pico-8 play session: no input (idle), after a click and taps of 🅾, ❎, 🅾+❎, 🅾 in the second before t = 0

[t = 1 s] idle ~1s (no d-pad/buttons)
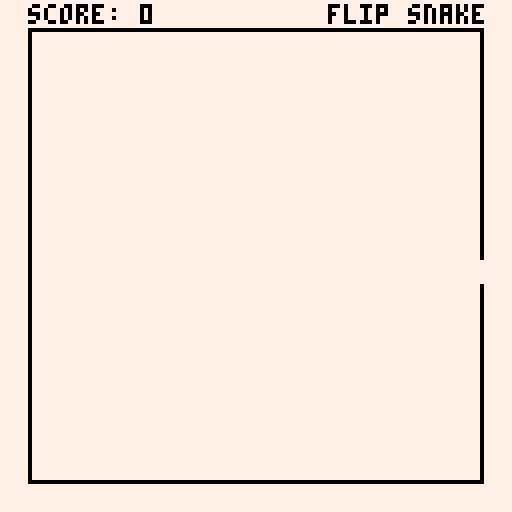
[t = 2 s] idle ~2s (no d-pad/buttons)
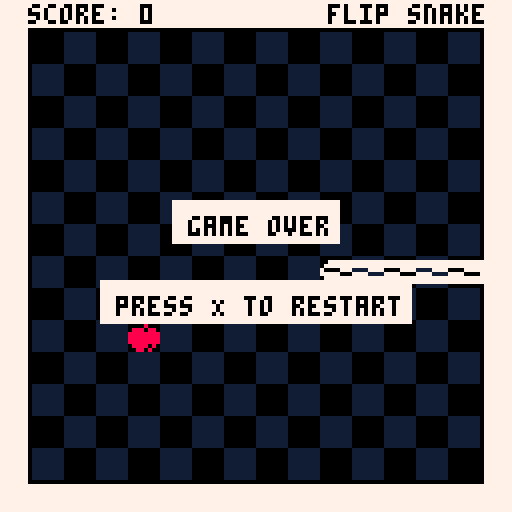

pico-8 cartridge
version 42
__lua__
-- flip-snake.p8, a game by ben fowler

-- logging utilities
function log(text, overwrite)
    printh(text, "utilities/log", overwrite)
end



-- constants, global variables
-- variables.lua

-- constants
grid_size = 8                          -- size of each grid cell in the game
base_update_rate = 5                   -- base speed for the snake movement, adjust to change default speed
update_rate = base_update_rate         -- current speed of the snake, which can change with curses
screen_size = 128                      -- size of the game screen in pixels
score = 0

test_mode = false                      -- set this to true to only spawn golden apples for testing purposes

is_paused       = false
pause_duration  = 30                   -- Number of frames to pause (1 second at 60 FPS)
pause_timer     = 0


-- border and score bar
border_size = 8                        -- thickness of the border around the play area
score_bar = {                          -- settings for the score bar at the top of the screen
    color       = 7,                   -- color of the score bar
    text_color  = 0,                   -- color of the text in the score bar
    height      = border_size          -- height of the score bar, same as the border size
}
background_color = 0                   -- background color of the game screen

-- sprite ids
sprites = {                            
    tail_horizontal         = 1,        -- id for horizontal snake tail sprite
    body_horizontal         = 2,        -- id for horizontal snake body sprite
    head_horizontal         = {         -- id's for horizontal snake headsprites
        active              = 3,
        default             = 3,                  
        welly               = 32,                  
        doug                = 33,                  
        benny               = 34,                  
        bryce               = 35,                  
        reno                = 36,                  
        gabby               = 37,                  
        kell                = 38,                  
        jenna               = 39,                  
        jaz                 = 40,                  
    },    
    tail_vertical           = 17,       -- id for vertical snake tail sprite
    body_vertical           = 18,       -- id for vertical snake body sprite
    head_vertical           = {         -- id's for vertical snake headsprites
        active              = 19,
        default             = 19,                  
        welly               = 48,                  
        doug                = 49,                  
        benny               = 50,                  
        bryce               = 51,                  
        reno                = 52,                  
        gabby               = 53,                  
        kell                = 54,                  
        jenna               = 55,                  
        jaz                 = 56,                  
    },      
    corner                  = 4,        -- id for corner sprite (snake turns)
    apple                   = 5,        -- id for regular apple sprite
    golden_apple            = 6,        -- id for golden apple sprite
    semi_apple              = 21,       -- id for semi-transparent apple sprite (used in invisible apple curse)
    semi_golden_apple       = 22,       -- id for semi-transparent golden apple sprite
    skull                   = 8,        -- id for skull sprite
    poop                    = 9,        -- id for poop sprite
    egg                     = 25        -- id for poop sprite
}

-- sound ids
sounds = {
    eat_apple               = 0,       -- id for eating an apple sound
    game_tick               = 1,       -- id for game tick sound (when snake moves)
    ui_move                 = 3,       -- id for UI navigation sound
    ui_select               = 4        -- id for UI selection sound
}

-- directions
directions = {
    right   = 0,                       -- direction to the right
    down    = 1,                       -- direction downwards
    left    = 2,                       -- direction to the left
    up      = 3                        -- direction upwards
}

-- game state variables
game_state = "play"                    -- current game state, possible values: "play", "choose_curse", "resume_delay"

-- game over screen flash effect
flash = {
    count = 0,                         -- number of flashes that have occurred
    max_count = 8,                     -- total number of flashes before showing game over screen
    interval = 5,                      -- number of frames between each flash (controls flash speed)
    state = false,                     -- flash state toggle, true for flash, false for normal state
    timer = 0                          -- timer to control flash speed
}

-- snake variables
last_direction = directions.right      -- stores the last direction the snake moved in

-- apple variables
apples_eaten = 0                       -- total number of apples eaten by the snake
golden_apple_frequency = 10            -- spawn a golden apple every 10 apples eaten
speed_increase_per_golden = 1          -- increase the snake's speed by this amount for each golden apple eaten

-- curse variables
curses = {                             -- list of all possible curses
    { 
        name = "benny",       -- internal name of the curse
        text = "invisible body",       -- text displayed on the curse selection screen
        effect = "invisible",          -- effect name to apply during gameplay
        apple_range = {min = 1, max = 10} -- Range of apples for this curse
    },
    { 
        name = "doug", 
        text = "double length", 
        effect = "long",
        apple_range = {min = 1, max = 10} -- Range of apples for this curse
    },
    { 
        name = "reno", 
        text = "spikes", 
        effect = "spikes",
        apple_range = {min = 2, max = 10} -- Range of apples for this curse
    },
    { 
        name = "gabby", 
        text = "reverse controls", 
        effect = "reverse_controls",
        apple_range = {min = 1, max = 5} -- Range of apples for this curse
    },
    { 
        name = "welly", 
        text = "invisible apple", 
        effect = "invisible_apple",
        apple_range = {min = 3, max = 10} -- Range of apples for this curse
    },
    { 
        name = "jaz", 
        text = "extra speed", 
        effect = "speed",
        apple_range = {min = 1, max = 7} -- Range of apples for this curse
    },
    { 
        name = "bryce", 
        text = "swap head with tail", 
        effect = "flip",
        apple_range = {min = 1, max = 10} -- Range of apples for this curse
    },
    { 
        name = "kell", 
        text = "teleporting apple", 
        effect = "teleport_apple",
        apple_range = {min = 2, max = 10} -- Range of apples for this curse
    },
    { 
        name = "jenna", 
        text = "lay an egg", 
        effect = "egg",
        apple_range = {min = 1, max = 5} -- Range of apples for this curse
    }
     -- { 
    --     name = "headless", 
    --     text = "invisible head", 
    --     effect = "invisible_head",
    --     apple_range = {min = 1, max = 7} -- Range of apples for this curse
    -- },
}

selected_curse      = 1                -- currently selected curse, 1 for top, 2 for bottom
selected_curses     = {}               -- table holding the two selected curses to choose from
curses_randomized   = false            -- flag to ensure curses are randomized once per golden apple
curse_counts        = { 0, 0 }         -- stores the number of apples required to end each selected curse
active_effect       = "default"              -- stores the current active effect applied by a curse

-- spike variables
spikes              = {}                            -- table to hold all active spike objects on the screen
poop_trail          = {}    
egg_trail           = {}                    -- table to store poop positions
egg_counter         = 0
egg_interval        = 5 -- Set the interval

resume_delay = 0                       -- time in frames to wait before resuming the game after curse selection
invisible_apples = false               -- flag to indicate if invisible apple curse is active
teleporting_apples    = false                  -- flag to indicate if teleport apple curse is active
active_curses     = {}                     -- table to hold all currently active curses




-- snake movement, collision, rendering
-- snake.lua

-- function to create a snake in the middle of the screen with a given initial length
function spawn_snake(initial_length)
    -- create the snake object with initial properties
    local snake = {
        x = flr((screen_size / grid_size) / 2), -- initial x position (centered)
        y = flr((screen_size / grid_size - score_bar.height / grid_size) / 2) + (score_bar.height / grid_size), -- initial y position (centered below score bar)
        dx = 1, -- initial movement direction (right)
        dy = 0,
        direction = directions.right, -- initial facing direction (right)
        reversed = false, -- initial state for reverse controls
        flipped = false, -- initial state for flip
        invisible_body = false, -- initial state for invisible body
        invisible_head = false, -- initial state for invisible body
        body = {}, -- body parts of the snake
        egg = false, -- initial state for egg
        original_length = 0, -- To 
        smelly = false -- initial state for smelly
    }

    -- add initial body parts behind the head
    for i = 1, initial_length do
        add(snake.body, {
            x = snake.x - i, -- position body parts to the left of the head
            y = snake.y,
            direction = directions.right, -- initial direction of each part
            prev_direction = directions.right -- previous direction for each part
        })
    end

    -- function to draw the snake
    function snake:draw()

        if not snake.invisible_head then
            -- draw snake head sprite based on current direction
            draw_snake_part(self.x, self.y, self.body[1].direction, sprites.head_horizontal.active, sprites.head_vertical.active)
        end

        -- draw snake body except the last segment if not invisible
        if not snake.invisible_body then
            for i = 1, #self.body - 1 do
                local part = self.body[i]
                local next_part = self.body[i + 1] or {direction = self.direction}
        
                -- check if this part is a corner based on direction change
                if i ~= #self.body and part.direction ~= part.prev_direction then
                    draw_corner_part(part.x, part.y, part.prev_direction, part.direction) -- draw corner
                else
                    draw_snake_part(part.x, part.y, part.direction, sprites.body_horizontal, sprites.body_vertical) -- draw body part
                end
            end
        end
    
        -- draw the tail separately as the last piece
        local tail = self.body[#self.body]
        if tail then
            draw_snake_part(tail.x, tail.y, tail.direction, sprites.tail_horizontal, sprites.tail_vertical)
        end
    end
    
    -- function to update the snake position and state
    function snake:update()
        -- skip update if in game over state
        if game_state == "game_over" then return end
    
        -- store the previous head position and direction
        local prev_x = self.x
        local prev_y = self.y
        local prev_direction = self.direction
    
        -- move the snake exactly one grid size at a time
        self.x = self.x + self.dx
        self.y = self.y + self.dy

        -- leave a poop trail if the curse is active
        if self.smelly then
            leave_poop_trail()
        end

        -- lay an egg if the curse is active
        if self.egg then
            leave_egg_trail()
        end
    
        -- update head direction based on movement
        if self.dx == 1 then self.direction = directions.right end
        if self.dx == -1 then self.direction = directions.left end
        if self.dy == 1 then self.direction = directions.down end
        if self.dy == -1 then self.direction = directions.up end
    
        -- check for collision with border
        if self.x < border_size / grid_size or self.x >= (screen_size - border_size) / grid_size or 
           self.y < border_size / grid_size or self.y >= (screen_size - border_size) / grid_size then
            ui:start_game_over_sequence() -- start game over sequence if snake hits the border
        end
    
        -- check for collision with self
        for part in all(self.body) do
            if self.x == part.x and self.y == part.y then
                ui:start_game_over_sequence() -- start game over sequence if snake hits itself
            end
        end

        -- check for collision with spikes
        check_snake_osbtacle_collision()
    
        -- update body positions to follow the head
        if #self.body > 0 then
            -- move each body part to the position of the part in front of it
            for i = #self.body, 2, -1 do
                self.body[i].x = self.body[i - 1].x
                self.body[i].y = self.body[i - 1].y
                self.body[i].prev_direction = self.body[i].direction
                self.body[i].direction = self.body[i - 1].direction
            end
    
            -- first body part follows the head's previous position and direction
            self.body[1].x = prev_x
            self.body[1].y = prev_y
            self.body[1].prev_direction = self.body[1].direction
            self.body[1].direction = prev_direction
        end
    
        -- add the new segment as the tail after movement update
        if self.new_part then
            add(self.body, self.new_part)
            self.new_part = nil -- clear the temporary segment
        end
    
        -- check if snake eats an apple (regular or golden)
        if apple.x == self.x and apple.y == self.y then
            self:eat_apple(prev_x, prev_y)
        end
    
        -- update the last direction after movement
        last_direction = self.direction
    end

    -- function to handle snake eating an apple
    function snake:eat_apple(prev_x, prev_y)
        local is_golden = apple.is_golden
    
        if is_golden then
            game_state = "choose_curse" -- enter choose curse state
            sfx(sounds.golden_apple) -- play sound for golden apple
        else
            sfx(sounds.eat_apple) -- play sound for regular apple
        end

        -- Handle snake flipping if the curse is active
        if self.flipped then
            self:flip()
        end
        
        -- temporarily store the new part information to be added after update
        local tail = self.body[#self.body]
        self.new_part = { 
            x = tail.x, 
            y = tail.y, 
            direction       = tail.direction, 
            prev_direction = tail.prev_direction 
        }

        -- increment score by 2 points
        score += 2
    
        -- check if score is a multiple of 10 for golden apple
        if score % 10 == 0 then
            next_apple_golden = true
        else
            next_apple_golden = false
        end
    
        check_curse_end() -- check if any curse has ended

        self.original_length = self.original_length + 1

        -- increment apples eaten and create a new apple
        apples_eaten += 1
        apple = spawn_apple()
    end

    -- new function to handle snake flipping
    function snake:flip()
        -- Check if the body exists and has elements
        if not self.body or #self.body == 0 then
            print("Error: Snake body is not initialized or empty.")
            return
        end

        -- Reverse the body
        local new_body = {}
        local new_index = 1
        for i = #self.body, 1, -1 do
            local part = self.body[i]
            new_body[new_index] = {
                x = part.x,
                y = part.y,
                direction = opposite_direction(part.prev_direction),
                prev_direction = opposite_direction(part.direction)
            }
            new_index = new_index + 1
        end

        -- Update snake properties
        self.body = new_body
        -- Set the head to the old tail's position
        self.x = self.body[1].x
        self.y = self.body[1].y
        -- Set the direction to the opposite of the old tail's direction
        self.direction = self.body[1].direction
        self.dx = direction_to_dx(self.direction)
        self.dy = direction_to_dy(self.direction)

        -- Correct the direction of the first body part
        if #self.body > 1 then
            self.body[1].prev_direction = self.body[2].direction
        end

        -- Move the head one position forward
        self:move_head_forward()

        -- Initiate pause
        is_paused = true
        pause_timer = pause_duration    
    end

    -- function to move the head forward
    function snake:move_head_forward()
        if self.direction == directions.right then
            self.x = self.x + 1
        elseif self.direction == directions.left then
            self.x = self.x - 1
        elseif self.direction == directions.up then
            self.y = self.y - 1
        elseif self.direction == directions.down then
            self.y = self.y + 1
        end
    end

    function snake:activate_long_curse()
        self.original_length = #self.body

        -- Double the snake's length
        local tail = self.body[#self.body]
        for i = 1, self.original_length do
            local new_part = {
                x = tail.x,
                y = tail.y,
                direction = tail.direction,
                prev_direction = tail.prev_direction
            }
            self.body[#self.body + 1] = new_part -- Manually add new part
        end
    end

    function snake:deactivate_long_curse()
        -- Revert to original length
        for i = #self.body, self.original_length + 1, -1 do
            self.body[i] = nil -- Manually remove part
        end
    end

    return snake
end

-- handle snake input for movement
function handle_snake_input()
    -- determine the input directions based on whether controls are reversed
    local left = snake.reversed and 1 or 0
    local right = snake.reversed and 0 or 1
    local up = snake.reversed and 3 or 2
    local down = snake.reversed and 2 or 3

    -- left input
    if btn(left) and snake.dx == 0 then
        if last_direction ~= directions.right then
            snake.dx = -1
            snake.dy = 0
            snake.direction = directions.left
        end

    -- right input
    elseif btn(right) and snake.dx == 0 then
        if last_direction ~= directions.left then
            snake.dx = 1
            snake.dy = 0
            snake.direction = directions.right
        end

    -- up input
    elseif btn(up) and snake.dy == 0 then
        if last_direction ~= directions.down then
            snake.dx = 0
            snake.dy = -1
            snake.direction = directions.up
        end

    -- down input
    elseif btn(down) and snake.dy == 0 then
        if last_direction ~= directions.up then
            snake.dx = 0
            snake.dy = 1
            snake.direction = directions.down
        end
    end
end

-- function to draw snake parts based on direction and sprite type
function draw_snake_part(x, y, direction, horizontal_sprite, vertical_sprite)
    if direction == directions.right then
        spr(horizontal_sprite, x * grid_size, y * grid_size, 1, 1, false, false) -- normal horizontal
    elseif direction == directions.left then
        spr(horizontal_sprite, x * grid_size, y * grid_size, 1, 1, true, false) -- flipped horizontally
    elseif direction == directions.up then
        spr(vertical_sprite, x * grid_size, y * grid_size, 1, 1, false, false) -- vertical sprite
    elseif direction == directions.down then
        spr(vertical_sprite, x * grid_size, y * grid_size, 1, 1, false, true) -- flipped vertically
    end
end

-- function to draw corner sprite based on direction change
function draw_corner_part(x, y, prev_direction, direction)
    local flip_x, flip_y = false, false

    -- determine the flipping based on direction change
    if prev_direction == directions.up and direction == directions.right then
        flip_x, flip_y = false, false -- normal corner (up-right)
    elseif prev_direction == directions.right and direction == directions.down then
        flip_x, flip_y = true, false -- flipped horizontally
    elseif prev_direction == directions.down and direction == directions.left then
        flip_x, flip_y = true, true -- flipped horizontally and vertically
    elseif prev_direction == directions.left and direction == directions.up then
        flip_x, flip_y = false, true -- flipped vertically
    elseif prev_direction == directions.right and direction == directions.up then
        flip_x, flip_y = true, true -- right to up, flipped vertically
    elseif prev_direction == directions.down and direction == directions.right then
        flip_x, flip_y = false, true -- down to right, flipped horizontally and vertically
    elseif prev_direction == directions.left and direction == directions.down then
        flip_x, flip_y = false, false -- left to down, normal
    elseif prev_direction == directions.up and direction == directions.left then
        flip_x, flip_y = true, false -- up to left, normal
    end

    -- draw the corner sprite with appropriate flipping
    spr(sprites.corner, x * grid_size, y * grid_size, 1, 1, flip_x, flip_y)
end

-- check if the snake collides with any spike
function check_snake_osbtacle_collision()
    for spike in all(spikes) do
        if snake.x == spike.x and snake.y == spike.y then
            ui:start_game_over_sequence() -- trigger the game over sequence
        end
    end
    for poop in all(poop_trail) do
        if snake.x == poop.x and snake.y == poop.y then
            ui:start_game_over_sequence() -- trigger the game over sequence
        end
    end
    for egg in all(egg_trail) do
        if snake.x == egg.x and snake.y == egg.y then
            ui:start_game_over_sequence() -- trigger the game over sequence
        end
    end
end

-- function to leave a poop trail behind the snake
function leave_poop_trail()
    -- create a poop object at the tail's previous position
    local tail = snake.body[#snake.body]
    if tail then
        local poop = {
            x = tail.x,
            y = tail.y,
            sprite_id = sprites.poop
        }
        add(poop_trail, poop) -- Add the poop to the trail
    end
end

-- Function to leave an egg trail behind the snake
function leave_egg_trail()
    -- Increment the movement counter
    egg_counter = egg_counter + 1

    -- Check if it's time to place an egg
    if egg_counter >= egg_interval then
        -- Create an egg object at the tail's previous position
        local tail = snake.body[#snake.body]
        if tail then
            local egg = {
                x = tail.x,
                y = tail.y,
                sprite_id = sprites.egg
            }
            add(egg_trail, egg) -- Add the egg to the trail
        end

        -- Reset the counter after placing an egg
        egg_counter = 0
    end
end


-- gets current head sprite
function update_current_head_sprite()
    if active_effect == "invisible" then
        sprites.head_horizontal.active  = sprites.head_horizontal.benny
        sprites.head_vertical.active    = sprites.head_vertical.benny
    elseif active_effect == "long" then
        sprites.head_horizontal.active  = sprites.head_horizontal.doug
        sprites.head_vertical.active    = sprites.head_vertical.doug
    elseif active_effect == "spikes" then
        sprites.head_horizontal.active  = sprites.head_horizontal.reno
        sprites.head_vertical.active    = sprites.head_vertical.reno
    elseif active_effect == "reverse_controls" then
        sprites.head_horizontal.active  = sprites.head_horizontal.gabby
        sprites.head_vertical.active    = sprites.head_vertical.gabby
    elseif active_effect == "invisible_apple" then
        sprites.head_horizontal.active  = sprites.head_horizontal.welly
        sprites.head_vertical.active    = sprites.head_vertical.welly
    elseif active_effect == "flip" then
        sprites.head_horizontal.active  = sprites.head_horizontal.bryce
        sprites.head_vertical.active    = sprites.head_vertical.bryce
    elseif active_effect == "teleport_apple" then
        sprites.head_horizontal.active  = sprites.head_horizontal.kell
        sprites.head_vertical.active    = sprites.head_vertical.kell
    elseif active_effect == "egg" then
        sprites.head_horizontal.active  = sprites.head_horizontal.jenna
        sprites.head_vertical.active    = sprites.head_vertical.jenna
    elseif active_effect == "speed" then
        sprites.head_horizontal.active  = sprites.head_horizontal.jaz
        sprites.head_vertical.active    = sprites.head_vertical.jaz

        
    -- default sprite curses
    elseif active_effect == "invisible_head" then
        sprites.head_horizontal.active  = sprites.head_horizontal.default
        sprites.head_vertical.active    = sprites.head_vertical.default
    elseif active_effect == "smelly" then
        sprites.head_horizontal.active  = sprites.head_horizontal.default
        sprites.head_vertical.active    = sprites.head_vertical.default
    elseif active_effect == "default" then
        sprites.head_horizontal.active  = sprites.head_horizontal.default
        sprites.head_vertical.active    = sprites.head_vertical.default
    end

end

-- kell teleporting apple
-- bryce flip snake

-- helper function to get the opposite direction
function opposite_direction(dir)
    if dir == directions.right then return directions.left
    elseif dir == directions.left then return directions.right
    elseif dir == directions.up then return directions.down
    elseif dir == directions.down then return directions.up
    end
end

-- helper function to convert direction to dx
function direction_to_dx(dir)
    if dir == directions.right then return 1
    elseif dir == directions.left then return -1
    else return 0
    end
end

-- helper function to convert direction to dy
function direction_to_dy(dir)
    if dir == directions.down then return 1
    elseif dir == directions.up then return -1
    else return 0
    end
end






-- apple spawning, rendering
-- apple.lua

-- function to create an apple at a random position
function spawn_apple()
    local apple = {}
    local valid_position = false
    local is_teleporting = false
    local teleport_timer = 0
    local flash_timer = 0
    local flash_interval = 10
    local flash_state = true

    -- keep generating a new position until it's valid
    while not valid_position do
        apple.x = flr(rnd((screen_size - border_size * 2) / grid_size)) + (border_size / grid_size)
        apple.y = flr(rnd((screen_size - border_size * 2 - score_bar.height) / grid_size)) + (border_size / grid_size)
        
        -- check if the new apple position is valid
        valid_position = is_empty_position(apple.x, apple.y)
    end
    
    -- check if the next apple should be golden
    if next_apple_golden or test_mode then
        apple.sprite_id = sprites.golden_apple
        apple.is_golden = true
        next_apple_golden = false -- reset the flag after spawning golden apple
    else
        apple.sprite_id = sprites.apple
        apple.is_golden = false
    end

    -- function to draw the apple
    function apple:draw()
        -- Determine if the apple should be drawn
        local should_draw = true

        -- If teleporting, use the flash state to determine visibility
        if teleporting_apples and self.is_teleporting then
            should_draw = self.flash_state
        end

        -- Draw the apple if it should be visible
        if should_draw then
            local sprite_to_draw = get_apple_sprite(self)
            if sprite_to_draw then
                spr(sprite_to_draw, self.x * grid_size, self.y * grid_size)
            end
        end
    end

    -- function to update the apple state
    function apple:update()
        if invisible_apples then
            update_apple_state(self)
        else
            reset_apple_state(self)
        end

        -- Check for global teleporting_apples state
        if teleporting_apples then
            if not self.is_teleporting then
                -- Start teleportation process if not already started
                self:start_teleport()
            end

            -- Handle teleportation logic
            if self.is_teleporting then
                if self.teleport_timer > 0 then
                    -- Waiting phase: keep the apple visible
                    self.teleport_timer = self.teleport_timer - 1
                    self.flash_state = true -- Ensure apple is visible during waiting
                else
                    -- Flashing phase
                    self.flash_timer = self.flash_timer + 1
                    if self.flash_timer >= self.flash_interval then
                        self.flash_state = not self.flash_state
                        self.flash_timer = 0
                        -- Decrease the interval to make flashing faster
                        if self.flash_interval > 1 then
                            self.flash_interval = self.flash_interval - 1
                        end
                    end

                    -- Check if flashing is done
                    if self.flash_interval == 1 and not self.flash_state then
                        self:teleport()
                    end
                end
            end
        end
    end

    function apple:start_teleport()
        self.is_teleporting = true
        self.teleport_timer = 30 -- Wait for 1 second (60 frames at 60 FPS)
        self.flash_timer = 0
        self.flash_interval = 10
    end

    function apple:teleport()
        local valid_position = false

        -- Keep generating a new position until it's valid
        while not valid_position do
            -- Generate a random position within the screen bounds
            local new_x = flr(rnd((screen_size - border_size * 2) / grid_size)) + (border_size / grid_size)
            local new_y = flr(rnd((screen_size - border_size * 2 - score_bar.height) / grid_size)) + (border_size / grid_size)

            -- Check if the new apple position is valid
            valid_position = is_empty_position(new_x, new_y)

            -- If valid, update the apple's position
            if valid_position then
                self.x = new_x
                self.y = new_y
            end
        end

        self.is_teleporting = false
        self.flash_state = true -- Ensure apple is visible after teleporting
    end
    

    -- initialize apple state and timer
    apple.state = "visible"
    apple.timer = 0

    return apple
end

-- function to set apple type (normal or golden)
function set_apple_type(apple, type)
    if type == "golden" then
        apple.sprite_id = sprites.golden_apple
        apple.is_golden = true
    else
        apple.sprite_id = sprites.apple
        apple.is_golden = false
    end
end

-- function to get the correct apple sprite based on state and type
function get_apple_sprite(apple)
    if not invisible_apples or apple.state == "visible" then
        return apple.sprite_id -- normal or golden apple sprite
    elseif apple.state == "semi-transparent" then
        if apple.is_golden then
            return sprites.semi_golden_apple -- semi-transparent golden apple
        else
            return sprites.semi_apple -- semi-transparent normal apple
        end
    else
        return nil -- invisible state, do not draw
    end
end

-- function to update apple state during invisible apple curse
function update_apple_state(apple)
    if apple.state == "visible" then
        apple.timer += 1
        if apple.timer >= 15 then -- 1 second delay (assuming 30 fps)
            apple.state = "semi-transparent"
            apple.timer = 0
        end
    elseif apple.state == "semi-transparent" then
        apple.timer += 1
        if apple.timer >= 15 then -- 1 second delay
            apple.state = "invisible"
            apple.timer = 0
        end
    end
end

-- function to reset apple state when curse is not active
function reset_apple_state(apple)
    apple.state = "visible"
    apple.timer = 0
end




-- curse selection, curse activation
-- curse.lua

-- handle player input for curse selection
function handle_curse_selection()
    if not curses_randomized then
        shuffle_curses()
        curses_randomized = true
    end

    -- up arrow to select curse 1
    if btnp(2) then
        sfx(sounds.ui_move)
        selected_curse = 1
    end

    -- down arrow to select curse 2
    if btnp(3) then
        sfx(sounds.ui_move)
        selected_curse = 2
    end

    -- x button to confirm selection
    if btnp(5) then
        sfx(sounds.ui_select)
        apply_curse(selected_curse)
        set_resume_delay(30) -- 1 second delay before resuming the game
        game_state = "resume_delay"
        curses_randomized = false
    end
end

-- shuffle and select two random curses
function shuffle_curses()
    selected_curses = {} -- clear previous selections
    local available_indices = get_available_curse_indices()

    for i = 1, 2 do
        local random_index = flr(rnd(#available_indices)) + 1
        local selected_index = available_indices[random_index]
        deli(available_indices, random_index) -- remove selected index from available list

        local curse = curses[selected_index]
        local min_apples = curse.apple_range.min
        local max_apples = curse.apple_range.max

        -- Calculate a bias factor based on the score
        local bias_factor = score / 1000 -- Adjust this factor to control scaling
        if bias_factor > 1 then bias_factor = 1 end -- Cap the bias factor at 1

        -- Generate a weighted random count
        local range = max_apples - min_apples
        local weighted_random = flr(rnd(range * (1 - bias_factor))) + min_apples + flr(range * bias_factor)

        add(selected_curses, { curse = curse, count = weighted_random })
    end
end

-- get all available curse indices
function get_available_curse_indices()
    local indices = {}
    for i = 1, #curses do
        add(indices, i)
    end
    return indices
end

-- apply the selected curse to the game
function apply_curse(selected_curse_index)
    local chosen_curse = selected_curses[selected_curse_index]
    local curse = chosen_curse.curse.effect
    local count = chosen_curse.count

    add(active_curses, {
        curse = curse,
        required_apples = count,
        start_apples = apples_eaten
    })

    active_effect = curse

    if curse == "invisible" then
        apply_invisible_body_curse()
    elseif curse == "speed" then
        apply_extra_speed_curse()
    elseif curse == "spikes" then
        spawn_spikes(10)
    elseif curse == "reverse_controls" then
        apply_reverse_controls_curse()
    elseif curse == "invisible_apple" then
        apply_invisible_apple_curse()
    elseif curse == "invisible_head" then
        apply_invisible_head_curse()
    elseif curse == "smelly" then
        apply_smelly_curse()
    elseif curse == "flip" then
        apply_flip_curse()
    elseif curse == "teleport_apple" then
        apply_teleport_apple_curse()
    elseif curse == "egg" then
        apply_egg_curse()
    elseif curse == "long" then
        apply_long_curse()
    end

    update_current_head_sprite()
end

-- check if any active curse should end
function check_curse_end()
    for curse in all(active_curses) do
        if apples_eaten - curse.start_apples >= curse.required_apples - 1 then
            end_curse(curse.curse)
            del(active_curses, curse) -- remove from active curses
        end
    end

    -- check if there are no more active curses
    if #active_curses == 0 then
        active_effect = "default"
    end

    update_current_head_sprite()
end

-- end the specified curse effect
function end_curse(curse)
    if curse == "invisible" then
        end_invisible_body_curse()
    elseif curse == "speed" then
        end_extra_speed_curse()
    elseif curse == "spikes" then
        remove_spikes()
    elseif curse == "reverse_controls" then
        end_reverse_controls_curse()
    elseif curse == "invisible_apple" then
        end_invisible_apple_curse()
    elseif curse == "invisible_head" then
        end_invisible_head_curse()
    elseif curse == "smelly" then
        end_smelly_curse()
    elseif curse == "flip" then
        end_flip_curse()
    elseif curse == "teleport_apple" then
        end_teleport_apple_curse()
    elseif curse == "egg" then
        end_egg_curse()
    elseif curse == "long" then
        end_long_curse()
    end 
end

-- apply invisible body curse
function apply_invisible_body_curse()
    snake.invisible_body = true
end

-- end invisible body curse
function end_invisible_body_curse()
    snake.invisible_body = false
end

-- apply extra speed curse
function apply_extra_speed_curse()
    update_rate = max(1, update_rate - 2)
end

-- end extra speed curse
function end_extra_speed_curse()
    update_rate = base_update_rate
end

-- apply reverse controls curse
function apply_reverse_controls_curse()
    snake.reversed = true
end

-- end reverse controls curse
function end_reverse_controls_curse()
    snake.reversed = false
end

-- apply teleport apple curse
function apply_teleport_apple_curse()
    teleporting_apples = true
end

-- end teleport apple curse
function end_teleport_apple_curse()
    teleporting_apples = false
end

-- apply flip curse
function apply_flip_curse()
    snake.flipped = true
end

-- end flip curse
function end_flip_curse()
    snake.flipped = false
end

-- apply egg curse
function apply_egg_curse()
    snake.egg = true
end

-- end egg curse
function end_egg_curse()
    remove_egg_trail()
    snake.egg = false
end

-- apply long curse
function apply_long_curse()
    snake:activate_long_curse()
end

-- end long curse
function end_long_curse()
    snake:deactivate_long_curse()
end

-- apply invisible apple curse
function apply_invisible_apple_curse()
    invisible_apples = true
end

-- end invisible apple curse
function end_invisible_apple_curse()
    invisible_apples = false
    apple.state = "visible"
    apple.timer = 0
end

-- apply invisible head curse
function apply_invisible_head_curse()
    snake.invisible_head = true
end

-- end invisible head curse
function end_invisible_head_curse()
    snake.invisible_head = false
end

-- apply invisible head curse
function apply_smelly_curse()
    snake.smelly = true
end

-- end invisible head curse
function end_smelly_curse()
    remove_poop()
    snake.smelly = false
end

-- set a delay before resuming the game
function set_resume_delay(frames)
    resume_delay = frames
end

-- spawn a specific number of spikes on the game area
function spawn_spikes(count)
    spikes = {} -- clear existing spikes

    for i = 1, count do
        local spike = generate_valid_spike()
        add(spikes, spike)
    end
end

-- generate a valid spike position that does not overlap with other objects
function generate_valid_spike()
    local spike = {}
    local valid_position = false

    while not valid_position do
        spike.x = flr(rnd((screen_size - border_size * 2) / grid_size)) + (border_size / grid_size)
        spike.y = flr(rnd((screen_size - border_size * 2 - score_bar.height) / grid_size)) + (border_size / grid_size)
        valid_position = is_empty_position(spike.x, spike.y)
    end

    return spawn_spike(spike.x, spike.y)
end

-- remove all spikes from the game area
function remove_spikes()
    spikes = {}
end

-- draw all active spikes
function draw_spikes()
    for spike in all(spikes) do
        spike:draw()
    end
end

-- create a spike object at a given position
function spawn_spike(x, y)
    local spike = {
        x = x,
        y = y,
        sprite_id = 7 -- assuming 7 is the sprite id for spikes
    }

    function spike:draw()
        spr(self.sprite_id, self.x * grid_size, self.y * grid_size)
    end

    return spike
end

function draw_poop_trail()
    for poop in all(poop_trail) do
        spr(poop.sprite_id, poop.x * grid_size, poop.y * grid_size)
    end
end

function draw_egg_trail()
    for egg in all(egg_trail) do
        spr(egg.sprite_id, egg.x * grid_size, egg.y * grid_size)
    end
end

-- remove all spikes from the game area
function remove_poop()
    poop_trail = {}
end

-- remove all spikes from the game area
function remove_egg_trail()
    egg_trail = {}
end




-- user interface rendering
-- ui.lua
-- UI-related functions for drawing the score, border, and game over screen.

ui = {}

-- draw the score bar and borders around the screen
function ui:draw_border()
    -- top border (score bar)
    rectfill(0, 0, screen_size - 1, border_size - 2, score_bar.color)

    -- left border
    rectfill(0, border_size - 1, border_size - 2, screen_size - 1, score_bar.color)

    -- right border
    rectfill(screen_size - border_size + 1, border_size - 1, screen_size - 1, screen_size - 1, score_bar.color)

    -- bottom border
    rectfill(border_size - 1, screen_size - border_size + 1, screen_size - border_size, screen_size - 1, score_bar.color)
end

-- draw the score and game name inside the score bar
function ui:handle_score()
    -- draw score text
    print("score: "..score, 7, 1, score_bar.text_color) -- display the current score
    
    -- draw game name
    local game_name = "flip snake"
    local text_width = #game_name * 4 -- approximate width calculation
    print(game_name, screen_size - text_width - 6, 1, score_bar.text_color) -- display game name at top right
end

-- start the game over sequence with flashing effect
function ui:start_game_over_sequence()
    game_state = "game_over"
    flash.count = 0 -- reset flash counter
    flash.state = false -- reset flash state
    flash.timer = 0 -- reset flash timer
end

-- function to draw the game over screen
function ui:draw_game_over_screen()
    -- calculate dimensions for the "GAME OVER" box
    local game_over_text = "game over"
    local game_over_width = #game_over_text * 4 -- approximate width of each character
    local game_over_height = 5 -- approximate height of text
    local game_over_box_x = (screen_size - game_over_width - 5) / 2 -- centered x position
    local game_over_box_y = 50 -- y position for the first box
    local game_over_box_w = game_over_box_x + game_over_width + 5 -- width of the box
    local game_over_box_h = game_over_box_y + game_over_height + 5 -- height of the box

    -- calculate dimensions for the "press X to restart" box
    local instruction_text = "press X to restart"
    local instruction_width = #instruction_text * 4 -- approximate width of each character
    local instruction_height = 5 -- approximate height of text
    local instruction_box_x = (screen_size - instruction_width - 5) / 2 -- centered x position
    local instruction_box_y = game_over_box_y + 20 -- y position below the first box
    local instruction_box_w = instruction_box_x + instruction_width + 5 -- width of the box
    local instruction_box_h = instruction_box_y + instruction_height + 5 -- height of the box

    -- draw background box for the "GAME OVER" text
    rectfill(game_over_box_x, game_over_box_y, game_over_box_w, game_over_box_h, 7) -- white background box
    -- draw "GAME OVER" in big text with black color
    print(game_over_text, game_over_box_x + 4, game_over_box_y + 4, 0) -- position text inside the box with color 0 (black)
    
    -- draw background box for the instruction text
    rectfill(instruction_box_x, instruction_box_y, instruction_box_w, instruction_box_h, 7) -- white background box
    -- display restart instruction with black color
    print(instruction_text, instruction_box_x + 4, instruction_box_y + 4, 0) -- position text inside the box with color 0 (black)
end

-- function to draw the game over effects
function ui:draw_game_over_effects()
    if flash.count < flash.max_count then
        self:draw_flash_effect()
    else
        self:draw_game_over_screen()
    end
end

-- function to handle flashing effect
function ui:draw_flash_effect()
    -- flash the screen during the game over sequence
    if flash.state then
        -- fill the entire play area with white
        rectfill(border_size, border_size, screen_size - border_size - 1, screen_size - border_size - 1, 7)
    end
end

-- function to update flash effect
function ui:update_flash_effect()
    -- slow down the flash speed by using a timer
    flash.timer += 1
    if flash.timer >= flash.interval then
        flash.state = not flash.state -- toggle flash state
        flash.count += 1
        flash.timer = 0 -- reset timer
    end
end

-- function to reset flash state
function ui:reset_flash_state()
    flash.count = 0
    flash.timer = 0
    flash.state = false
end

-- function to draw the curse selection screen
function ui:draw_curse_screen()
    -- ensure selected_curses is populated
    if #selected_curses < 2 then
        return
    end

    -- define UI border dimensions and gap
    local border_x = border_size
    local border_y = border_size
    local ui_width = screen_size - border_size * 2 - 3 -- reduce width by 2 (1 pixel on each side)
    local ui_height = screen_size - border_size * 2 - 6 -- reduce height by 2 (1 pixel on each side)

    -- draw black rectangle to cover snake and background elements
    rectfill(border_x, border_y, border_x + ui_width + 2, border_y + ui_height + 5, 0)

    -- calculate rectangle dimensions
    local rect_width = ui_width
    local rect_height = (ui_height / 2) - 4 -- Adjust height for gap and alignment

    -- calculate positions for curse 1 and curse 2 rectangles
    local curse1_rect_y = border_y + 1
    local curse2_rect_y = curse1_rect_y + rect_height + 10

    -- draw the curses
    ui:draw_curse_box(selected_curses[1], border_x + 1, curse1_rect_y, rect_width, rect_height, selected_curse == 1)
    ui:draw_curse_box(selected_curses[2], border_x + 1, curse2_rect_y, rect_width, rect_height + 1, selected_curse == 2)

    -- draw "or" in the middle of the screen, centered vertically
    local or_text = "or"
    local or_text_width = #or_text * 4 -- width of the text "or" in pixels (4 pixels per character)
    local or_x = (screen_size - or_text_width) / 2 -- center of the screen minus half the text width
    local or_y = screen_size / 2 - 3 -- adjust y-position to center vertically between curses
    print(or_text, or_x, or_y, 7)

    -- draw "Press X to select" message at the bottom
    ui:draw_select_message()
end

-- function to draw a single curse box with title, name, and count
function ui:draw_curse_box(curse_info, x, y, width, height, is_selected)
    -- draw the white background rectangle
    rectfill(x, y, x + width, y + height, 7)

    -- extract the title, name, and count for the curse
    local title = "curse of the " .. curse_info.curse.name
    local name = curse_info.curse.text
    local count = "for \f8" .. curse_info.count .. "\f0 apples"

    -- calculate widths for centering using `print()` function and measuring
    local text_width_title = print(title, 0, -6) -- measure width without drawing
    local text_width_name = print(name, 0, -6)
    local text_width_count = print(count, 0, -6)

    -- draw the title at the top
    local title_y = y + 3
    print(title, x + (width / 2) - (text_width_title / 2), title_y, 8)

    -- draw a black line under the title
    local line_y = title_y + 8
    rectfill(x, line_y, x + width, line_y, 0)

    -- draw the icons on either side of the title
    draw_curse_icons(x, y, width, title_y)

    -- calculate center for the name and count
    local center_y = y + (height / 2) + 2

    -- draw the name and count in the remaining space
    print(name, x + (width / 2) - (text_width_name / 2), center_y - 4, 0)
    print(count, x + (width / 2) - (text_width_count / 2), center_y + 4, 0)

    -- draw the flashing border if this curse is selected
    if is_selected then
        draw_pulsing_border(x - 1, y - 1, width + 2, height + 2, 8, 14)
    end
end

-- function to draw icons on either side of the title with black background
function draw_curse_icons(x, y, width, title_y)
    -- hard-coded icon sprite ID
    local icon_id = 8

    -- icon size (assuming 7x7)
    local icon_size = 7

    -- calculate positions for the icons
    local left_icon_x = x + 2 -- left side of the box
    local right_icon_x = x + width - icon_size - 1 -- right side of the box
    local icon_y = title_y - 1 -- align slightly above the title

    -- draw a black background square for each icon
    rectfill(left_icon_x, icon_y, left_icon_x + icon_size - 1, icon_y + icon_size - 1, 0) -- black square for left icon
    rectfill(right_icon_x, icon_y, right_icon_x + icon_size - 1, icon_y + icon_size - 1, 0) -- black square for right icon

    -- draw the icons
    spr(icon_id, left_icon_x, icon_y) -- draw left icon
    spr(icon_id, right_icon_x, icon_y) -- draw right icon
end

-- function to draw a pulsing border with an inside red square
function draw_pulsing_border(x, y, width, height, color1, color2)
    -- draw the red square inside the border
    local red_square_margin = 1 -- margin between the border and red square

    -- timer to control the pulsing effect
    if pulsing_timer == nil then 
        pulsing_timer = 0
    end

    -- update the pulsing timer
    pulsing_timer += 0.05 -- increment timer to control pulsing speed

    -- choose the color based on the timer
    local current_color = pulsing_timer % 1 < 0.5 and color1 or color2

    -- draw the pulsing border with the current color
    rect(x, y, x + width, y + height, current_color)
end
    
-- function to draw "Press X to select" message at the bottom center
function ui:draw_select_message()
    local message = "press x to select"
    local message_width = #message * 4 -- calculate message width based on character count

    -- calculate the x position to center the message horizontally
    local message_x = (screen_size - message_width) / 2

    -- y position just above the bottom UI border
    local message_y = screen_size - 6

    -- draw the message in black color
    print(message, message_x, message_y, 0)
end




-- main game loop, initialization, directions.updates
-- main.lua

-- native init
function _init()
    reset_game_state()

    -- swaps one of the colors
    poke(0x5f15, 129) 
end

-- native update, pseudo state machine
function _update()
    if game_state == "play" then
        update_game()
    elseif game_state == "game_over" then
        update_game_over()
    elseif game_state == "choose_curse" then
        handle_curse_selection()
    elseif game_state == "resume_delay" then
        update_resume_delay()
    end
end

-- native draw
function _draw()
    cls(background_color) -- clear the background with the specified color

    -- draw checkerboard background
    draw_checkerboard(0, 5) -- use color 1 for light squares and 5 for dark squares

    ui:draw_border()    -- draw the ui
    ui:handle_score()   -- draw the score
    apple:draw()        -- draw the apple
    draw_spikes()       -- draw all active spikes
    draw_poop_trail()   -- draw all active poop
    draw_egg_trail()   -- draw all active poop
    snake:draw()        -- draw the snake

    -- handle drawing for game over state
    if game_state == "game_over" then
        ui:draw_game_over_effects() -- draw game over effects
    end

    -- draw the curse selection screen if in choose_curse state
    if game_state == "choose_curse" then
        ui:draw_curse_screen() -- draw curses over the game
    end
end

-- reset the game state to its initial values
function reset_game_state()
    -- game variables
    ticks               = 0 -- reset game ticks
    sound_ticks         = 0 -- reset sound tick counter
    score               = 0 -- reset score to 0
    update_rate         = base_update_rate -- set game speed to base value
    snake               = spawn_snake(5) -- create a new snake with initial length
    apple               = spawn_apple() -- spawn the first apple
    active_curses       = {}    -- clear active curses
    invisible_apples    = false -- reset invisible apple curse state
    teleporting_apples  = false -- reset teleporting apple curse state
    next_apple_golden   = false -- reset golden apple state


    -- initialize game state to play
    game_state = "play"

    active_effect = "default"
    update_current_head_sprite()

    -- remove spikes, poop and reset the UI flash state
    remove_spikes()
    remove_poop()
    remove_egg_trail()
    ui:reset_flash_state()
end

-- update the game when in play state
function update_game()

    if is_paused then
        pause_timer = pause_timer - 1
        if pause_timer <= 0 then
            is_paused = false
        end
        return -- Skip the rest of the update logic while paused
    end

    -- handle snake input and update game state
    handle_snake_input()
    apple:update() -- update apple state

    -- update game objects based on ticks
    ticks += 1
    if ticks >= update_rate then
        snake:update() -- update snake position and state
        ticks = 0

        -- play a sound every few ticks
        sound_ticks += 1
        if sound_ticks >= 2 then
            sfx(sounds.game_tick) -- play tick sound effect
            sound_ticks = 0 -- reset sound tick counter
        end
    end
end


-- handle the game over state and restart option
function update_game_over()
    if flash.count < flash.max_count then
        ui:update_flash_effect() -- handle the flashing effect during game over
    else
        -- restart game on pressing X after flashing ends
        if btnp(5) then -- button X
            reset_game_state()
        end
    end
end

-- handle the delay before resuming the game after selecting a curse
function update_resume_delay()
    -- decrement the resume delay timer
    if resume_delay > 0 then
        resume_delay -= 1
    end

    -- resume the game once the delay timer reaches zero
    if resume_delay <= 0 then
        game_state = "play"
    end
end

-- check if a position is empty and valid for placing objects
function is_empty_position(x, y)
    -- check if position overlaps with the snake's head
    if snake and x == snake.x and y == snake.y then
        return false
    end

    -- check if position overlaps with the snake's body
    if snake then
        for part in all(snake.body) do
            if x == part.x and y == part.y then
                return false
            end
        end
    end

    -- check if position overlaps with existing spikes
    for spike in all(spikes) do
        if x == spike.x and y == spike.y then
            return false
        end
    end

    -- check if position overlaps with existing poop
    for poop in all(poop_trail) do
        if x == poop.x and y == poop.y then
            return false
        end
    end

    -- check if position overlaps with existing eggs
    for egg in all(egg_trail) do
        if x == egg.x and y == egg.y then
            return false
        end
    end

    -- position is empty and valid
    return true
end

-- function to draw a checkerboard pattern across the screen
function draw_checkerboard(light_color, dark_color)
    local start_x = border_size
    local start_y = border_size
    local end_x = screen_size - border_size
    local end_y = screen_size - border_size

    for x = start_x, end_x - grid_size, grid_size do
        for y = start_y, end_y - grid_size, grid_size do
            -- determine if the square should be light or dark
            local is_light_square = ((x - start_x) / grid_size + (y - start_y) / grid_size) % 2 == 0
            local color = is_light_square and light_color or dark_color
            -- draw the 8x8 square
            rectfill(x, y, x + grid_size - 1, y + grid_size - 1, color)
        end
    end
end
__gfx__
000000000000000000000000077777700000000000088000000bb000000700707000007700004000111111101111111000000000000000000000000000000000
0000000000777777777777777777777700007777000080000000b000700707000000000700044400111111101111111000000000000000000000000000000000
0070070007777777777777777777777700077777088808800bbb0bb0070770000000000700444400111111101111111000000000000000000000000000000000
000770007000077700007777777077070077770088888888bbbbbbbb007777770770770700000440111111101111111000000000000000000000000000000000
000770007777700077770000777777770777707788888888bbbbbbbb777777000000000704444444111111101111111000000000000000000000000000000000
007007000777777777777777777777770777077788888888bbbbbbbb000770707000007744444444111111101111111000000000000000000000000000000000
0000000000777777777777777777007007707777088880800bbbb0b0007070077070707744000004111111101111111000000000000000000000000000000000
00000000000000000000000000777700077077700088080000bb0b00070070007777777704444400000000000000000000000000000000000000000000000000
077777700777077007770770077777000000000000088000000bb000000000000000000000077000000000000000000000000000000000000000000000000000
7777777707770770077707707770777000000000000080000000b000000000000000000000777700000000000000000000000000000000000000000000000000
7707777007770770077707707777770700000000088808800bbb0bb0000000000000000000f77700000000000000000000000000000000000000000000000000
777770000770777007770770777777070000000080000008b000000b00000000000000000ff777f0000000000000000000000000000000000000000000000000
777770000770777007707770777077770000000080000008b000000b000000000000000007777ff0000000000000000000000000000000000000000000000000
777777700770777007707770777777770000000080000008b000000b000000000000000007ff77f0000000000000000000000000000000000000000000000000
7777777700707700077077707777777000000000080080800b00b0b0000000000000000007ff7770000000000000000000000000000000000000000000000000
07777770000770000770777007777770000000000088080000bb0b00000000000000000000777700000000000000000000000000000000000000000000000000
04444440077777000444444044444440011111101111111011111110181111100044444000000000000000000000000000000000000000000000000000000000
47744477770ccccc4444447404777774177777711111171171111111811777710447777400000000000000000000000000000000000000000000000000000000
4777777700cbbbbb4777777747777777771171171777777717711111117777774447777700000000000000000000000000000000000000000000000000000000
4770770700ccbbbb4770770747707707777077071770770771707707177077074470770700000000000000000000000000000000000000000000000000000000
47777777770ccccc7777777747777777777777777777777717777777777777774477777700000000000000000000000000000000000000000000000000000000
77755557777444477777777777744447777111177777777777777777777777774477777700000000000000000000000000000000000000000000000000000000
55557750444400407777007044447740111177107777007017778870777700704477007000000000000000000000000000000000000000000000000000000000
00555500004444000077770000444400001111000077770010777700007777004477770000000000111000000000000000000000000000000000000000000000
077777000cbbc7000477770004777700017777000177770001177700017777000477770011111111111100000000000000000000000000000000000000000000
477075500cbbc4404770777047707440171071101170777011107770177077704770777011111111111110000000000000000000000000000000000000000000
447775757cbbc4044477770747777474171771711777770711177787177777074777770711111111111111000000000000000000000000000000000000000000
447775757cbbc4044477770747777474177771711177770711177787177777074777770711111111111111110000000000000000000000000000000000000000
447075557cbcc4444470777747707444171071111170777711107777177077774770777711110000000111110000000000000000000000000000000000000000
4777775570cc07444477777747777744171777111177777711777777117777774447777711000000000011110000000000000000000000000000000000000000
47777750770077404477777044777740177777101177777011717770811777700444444400000000000001111000000000000000000000000000000000000000
04444750070077400444777040444740017777101111777017171711181177700044444400000000000000111000000000000000000000000000000000000000
00000000000000000000000000000000000000000000000000000000000000000000000000000000000000111000000000000000000000000000000000000000
00000000000000000000000000000000000000000000000000000000000000000000000000000000000000011000000000000000000000000000000000000000
00000000000000000000000000000000000000000000000000000000000000000000000000000000000000001100000000000000000000000000000000000000
00000000000000000000000000000000000000000000000000000000000000000000000000000000000000001000000000000000000000000000000000000000
00000000000000000000000000000000000000000000000000000000000000000000000000000000000000001000000000000000000000000000000000000000
00000000000000000000000000000000000000000000000000000000000000000000000000000000000000001000000000000000000000000000000000000000
00000000000000000000000000000000000000000000000000000000000000000000000000000000000000001000000000000000000000000000000000000000
00000000000000000000000000000000000000000000000000000000000000000000000000000000000000001000000000000000000000000000000000000000
00000000000000000000000000000000000000000000000000000000000000000000000000000000000000010000000000000000000000000000000000000000
00000000000000000000000000000000000000000000000000000000000000000000000000000000000000010000000000000000000000000000000000000000
00000000000000000000000000000000000000000000000000000000000000000000000000000000000000100000000000000000000000000000000000000000
00000000000000000000000000000000000000000000000000000000000000000000000011110000000000100000000000000000000000000000000000000000
00000000000000000000000000000000000000000000000000000000000000000000000011110000000001000000000000000000000000000000000000000000
00000000000000000000000000000000000000000000000000000000000000000000000011110000000000000000000000000000000000000000000000000000
00000000000000000000000000000000000000000000000000000000000000000000000011110000000000000000000000000000000000000000000000000000
00000000000000000000000000000000000000000000000000000000000000000000000011100000000000000000000000000000000000000000000000000000
00000000000000000000000000000000000000000000000000000000000000001111100011000000000000000000000000000000000000000000000000000000
00000000000000000000000000000000000000000000000000000000000000001111100011000000000000000000000000000000000000000000000000000000
00000000000000000000000000000000000000000000000000000000000000001111100010000000000000000000000000000000000000000000000000000000
00000000000000000000000000000000000000000000000000000000000000001111000010000000000111100000000000000000000000000000000000000000
00000000000000000000000000000000000000000000000000000000000000001111000000000000000111110000000000000000000000000000000000000000
00000000000000000000000000000000000000000000000000000000000000001110000000000000000111100000000000000000000000000000000000000000
00000000000000000000000000000000000000000000000000000000000000001100000100000000000111000000000000000000000000000000000000000000
00000000000000000000000000000000000000000000000000000000000000001100001100000000000000000000000000000000000000000000000000000000
00000000000000000000000000000000000000000000000000000000000000011100001100000000000000000000000000000000000000000000000000000000
00000000000000000000000000000000000000000000000000000000000000011000011100000000000000000000000000000000000000000000000000000000
00000000000000000000000000000000000000000000000000000000000000111001111100000000000000000000000000000000000000000000000000000000
00000000000000000000000000000000000000000000000000000000000000111111111100000011111000000000000000000000000001111111110000000000
00000000000000000000000000000000000000000000000000000000000001111111100100001111111110000000000000000000111111111111111110000000
00000000000000000000000000000000000000000000000000000000000001111000000100111001111110000000000000000001111111111111111111100000
00000000000000000000000000000000000000000000000000000000000011110000000101100000011111000000000000000111111111100001111111110000
00000000000000000000000000000000000000000000000000000000000011110000001111000000011111000000000000001111111100000000001111111000
00000000000000000000000000000000000000000000000000000000000111110000001110000000001111000000000000011111111000000000001111111000
00000000000000000000000000000000000000000000000000000000000111110000001100000000001111000000000000111111100000000000000111111000
00000000000000000000000000000000000000000000000000000000000111110000001100000000001111000000000001111111000000000000000001111100
00000000000000000000000000000000000001111111000000000000001111110000011100000000001111000000000001111110000000000000000000111100
00000000000000000000000000000000011111111111111100000000011111110000011100000000001111000000000011111110000000000000000000111100
00000000000000000000000000000000111111111111111111111111111111110000011100000000001111000000000011111100000000000000000000111110
00000000000000000000000000000001111111000000001110000011111111100000111100000000011110000000000111111000000000000000000000011110
00000000000000000000000000000111111100000000000011000000111111100000111100000000011110000000000111110000000000000000000000011110
00000000000000000000000000000111111000000000000001000000111111000000111100000000011110000000001111110000000000000000000000011110
00000000000000000000000000001111110000000000000001000000111111000001111000000000111100000000011111100000000000000000000000111110
00000000000000000000000000011111000000000000000000100000111110000001111000000000111100000000011111000000000000000000000000111100
00000000000000000000000000011110000000000000000000100001111110000001111000000001111100000000111111000000000000000000000000111100
00000000000000000000000000111110000000000000000000000001111100000011110000000001111000000000111111000000000000000000000001111100
00000000000000000000000000111100000000000000000000000011111100000011110000100001111000000000111110000100000000000000000001111000
00000000000000000000000000111100000000000000000000000011111000000011110000000011111000000001111110000100000000000000000011111000
00000000000000000000000000111100000000000000000000000111111000000011110001000011111000000001111110000110000000000000000011111000
00000000000000000000000001111100000000000000000000000111110000000000000010000111110000000011111100000011000000000000001111110000
00000000000000000000000001111000000000000000000000001111100000000000000100000111110000000011111100000011000000000000011111100000
00000000000000000000000001111000000000000000000000011111100000000000011000001111110000000011111100000001100000000000111111000000
00000000000000000000000001111100000000000000000000011111000000000000010000001111100000000111111111111111111000000111111110000000
00000000000000000000000001111100000000000000000000111111000000001111100000001111100001111111111000001111111111111111111100000000
00000000000000000000000000111100000000000000000001111111000000001111100000001111000111111111111000000000111111111111110000000000
00000000000000000000000000111110000000000000000001111111000000000000000000011111111111001111110000000000000000110000000000000000
00000000000000000000000000111110000000000000000011111110000000000000000000011111111100011111100000000000000000000000000000000000
00000000000000000000000000000000000000000000000000000000000000000000000000111111111000011111100000000000000000000000000000000000
00000000000000000000000000000000000000000000000000000000000000000000000000111111111000111111000000000000000000000000000000000000
00000000000000000000000000000000000000000000000000000000000000000000000001111111100000111111000000000000000000000000000000000000
00000000000000000000000000000000000000000000000000000000011111000000000001111111000001111111000000000000000000000000000000000000
00000000000000000000000000000000000000000000000000000000011111000000000011111110000001111110000000000000000000000000000000000000
00000000000000000000000000000000000000000000000000000000111110000000000111111100000011111100000000000000000000000000000000000000
00000000000000000000000000000000000000000000000000000000001000000000000111111000000011111100000000000000000000000000000000000000
00000000000000000000000000000000000000000000000000000000000000000000001111110000000111111100000000000000000000000000000000000000
00000000000000000000000000000000000000000000000000000000000000000000001111110000000111111100000000000000000000000000000000000000
00000000000000000000000000000000000000000000000000000000000000000000011111110000000111111100000000000000000000000000000000000000
00000000000000000000000000000000000000000000000000000000000001000000011111110000000111111000000000000000000000000000000000000000
00000000000000000000000000000000000000000000000000000000000100000000011111100000001111110000000000000000000000000000000000000000
00000000000000000000000000000000000000000000000000000000001000000000011111000000001111110000000000000000000000000000000000000000
00000000000000000000000000000000000000000000000000000000000000000000111111000000011111110000000000000000000000000000000000000000
00000000000000000000000000000000000000000000000000000000010000000000111110000000011111100000000000000000000000000000000000000000
00000000000000000000000000000000000000000000000000000000000000000000000000000000111111100000000000000000000000000000000000000000
00000000000000000000000000000000000000000000000000000000100000000000000000000000111111000000000000000000000000000000000000000000
00000000000000000000000000000000000000000000000000000000100000000000000000000001111111000000000000000000000000000000000000000000
00000000000000000000000000000000000000000000000000000001000000000000000000000001111110000000000000000000000000000000000000000000
00000000000000000000000000000000000000000000000000000001000000000000000000000011111100000000000000000000000000000000000000000000
00000000000000000000000000000000000000000000000000000001000000000000000000000111111100000000000000000000000000000000000000000000
00000000000000000000000000000000000000000000000000000001000000000000000000000111111000000000000000000000000000000000000000000000
00000000000000000000000000000000000000000000000000000001000000000000000000001111111000000000000000000000000000000000000000000000
00000000000000000000000000000000000000000000000000000001000000000000000000001111111000000000000000000000000000000000000000000000
00000000000000000000000000000000000000000000000000000001100000000000000000001111111000000000000000000000000000000000000000000000
00000000000000000000000000000000000000000000000000000001110000000000000000111111110000000000000000000000000000000000000000000000
00000000000000000000000000000000000000000000000000000001111000000000000001111111100000000000000000000000000000000000000000000000
00000000000000000000000000000000000000000000000000000001111100000000000011111111000000000000000000000000000000000000000000000000
00000000000000000000000000000000000000000000000000000000111110000000001111111111000000000000000000000000000000000000000000000000
00000000000000000000000000000000000000000000000000000000111111100000111111111110000000000000000000000000000000000000000000000000
00000000000000000000000000000000000000000000000000000000011111111111111111111100000000000000000000000000000000000000000000000000
00000000000000000000000000000000000000000000000000000000001111111111111111110000000000000000000000000000000000000000000000000000
00000000000000000000000000000000000000000000000000000000000111111111111111100000000000000000000000000000000000000000000000000000
00000000000000000000000000000000000000000000000000000000000001111111111110000000000000000000000000000000000000000000000000000000
00000000000000000000000000000000000000000000000000000000000000111111111000000000000000000000000000000000000000000000000000000000
__gff__
0000000000000000000000000000000000000000000000000000000100000000000000000000000000000000000000000000000000000000000000000000000000000000000000000000000000000000000000000000000000000000000000000000000000000000000000000000000000000000000000000000000000000000
0000000000000000000000000000000000000000000000000000000000000000000000000000000000000000000000000000000000000000000000000000000000000000000000000000000000000000000000000000000000000000000000000000000000000000000000000000000000000000000000000000000000000000
